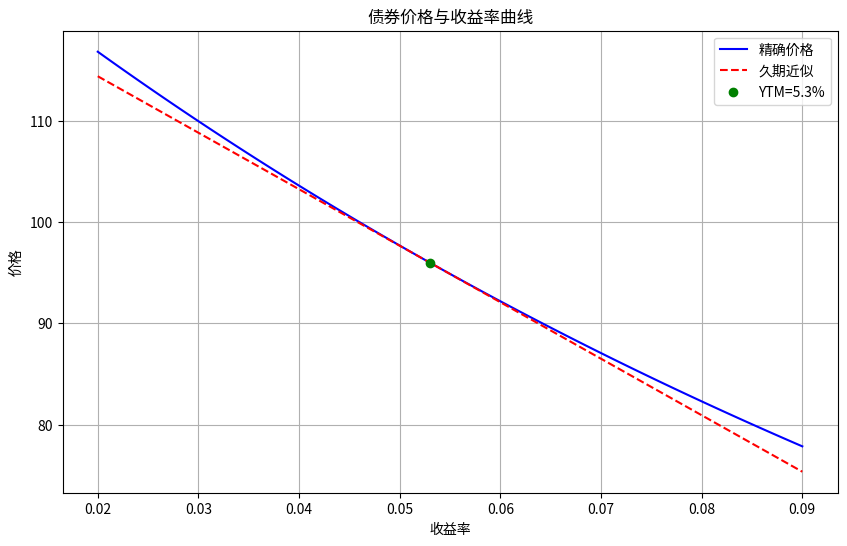

Python code for this plot:
import numpy as np
import matplotlib.pyplot as plt
import os

# 债券参数
face_value = 100
coupon_rate = 0.046
ytm = 0.053
years = 7
coupon = face_value * coupon_rate

# 计算债券价格
def bond_price(y, face_value, coupon, years):
    price = sum([coupon / (1 + y) ** t for t in range(1, years + 1)]) + face_value / (1 + y) ** years
    return price

# 计算久期
def macaulay_duration(y, face_value, coupon, years):
    discounted_cash_flows = [coupon / (1 + y) ** t for t in range(1, years + 1)] + [face_value / (1 + y) ** years]
    weights = [t * cf for t, cf in zip(range(1, years + 1), discounted_cash_flows[:-1])] + [years * discounted_cash_flows[-1]]
    duration = sum(weights) / sum(discounted_cash_flows)
    return duration

# 收益率范围
yields = np.linspace(0.02, 0.09, 100)
prices = [bond_price(y, face_value, coupon, years) for y in yields]

# 久期近似曲线（在ytm附近展开）
y0 = ytm
p0 = bond_price(y0, face_value, coupon, years)
duration = macaulay_duration(y0, face_value, coupon, years)
mod_duration = duration / (1 + y0)
approx_prices = [p0 * (1 - mod_duration * (y - y0)) for y in yields]

# 收益率+100bp后的精确价格
y_up100bp = ytm + 0.01
price_at_up100bp = bond_price(y_up100bp, face_value, coupon, years)

# 久期法估计的相对变化
dur_approx_change_up100bp = -mod_duration * 0.01

# 绘图
plt.figure(figsize=(10, 6))
plt.plot(yields, prices, label='精确价格', color='blue')
plt.plot(yields, approx_prices, label='久期近似', color='red', linestyle='--')
plt.scatter([y0], [p0], color='green', zorder=5, label=f'YTM={y0*100:.1f}%')
plt.xlabel('收益率')
plt.ylabel('价格')
plt.title('债券价格与收益率曲线')
plt.legend()
plt.grid(True)

# 保存图片
figure_path = 'bond_price_yield_curve.png'
plt.savefig(figure_path)
plt.close()

# 结果字典
result = {
    'price_at_up100bp': price_at_up100bp,
    'dur_approx_change_up100bp': dur_approx_change_up100bp,
    'figure_path': os.path.abspath(figure_path)
}

print(result)
